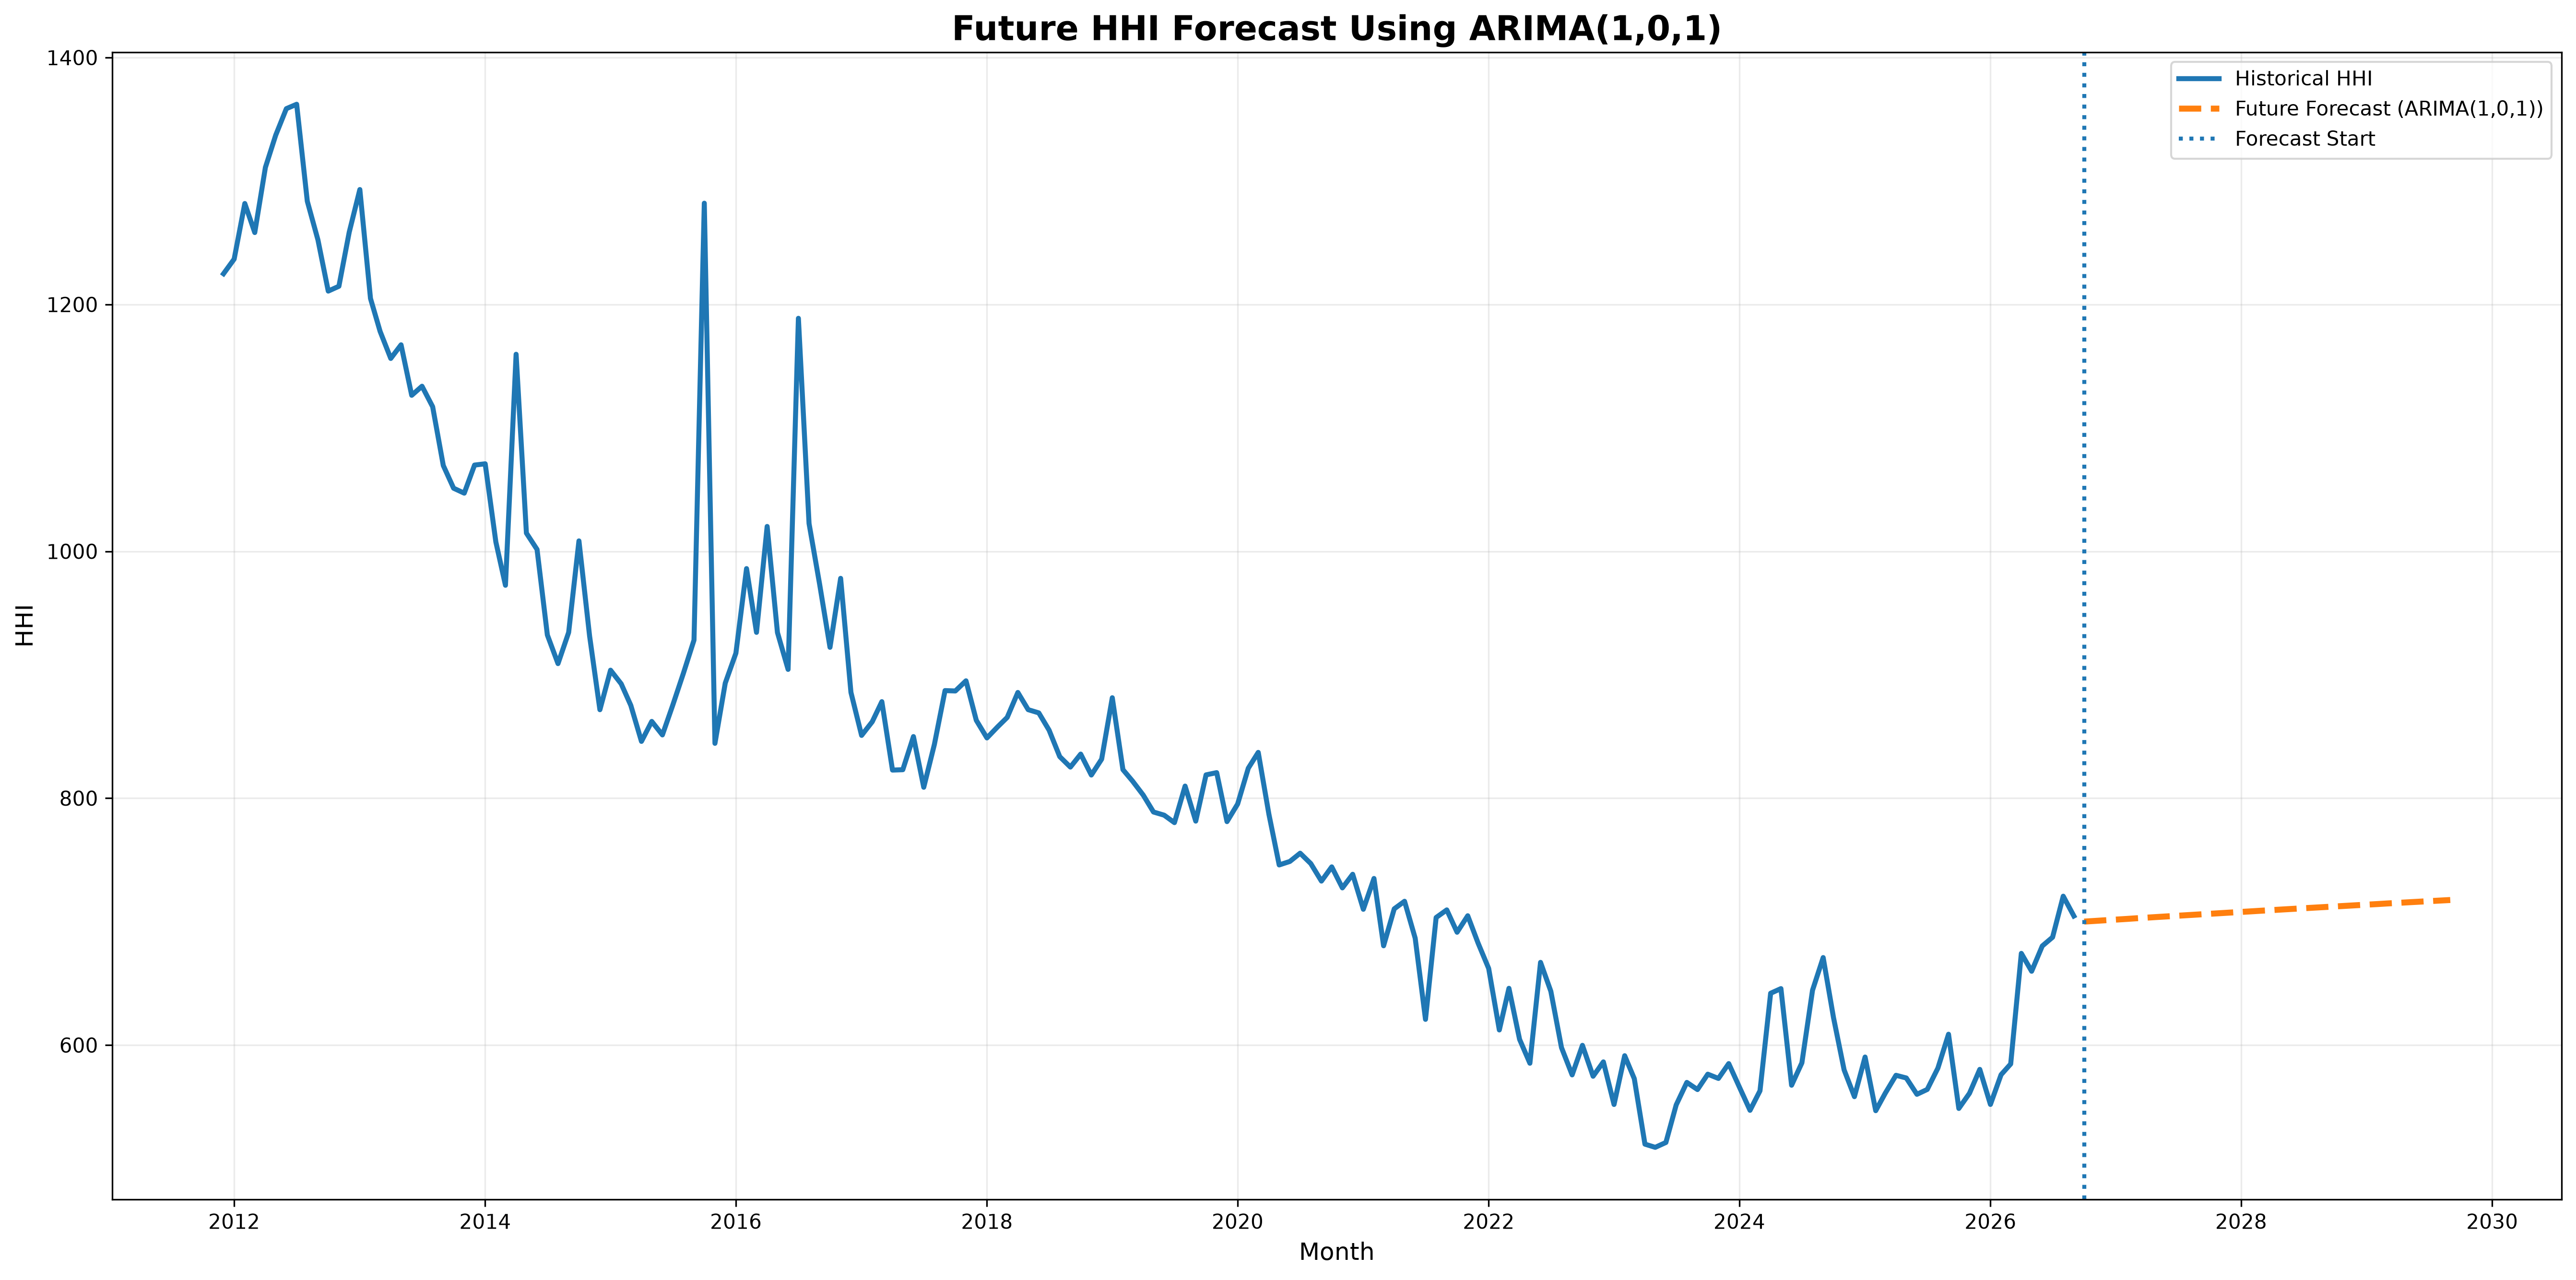

Source data for this figure (header and first rows):
Month, Forecast_HHI
2026-10-01, 700
2026-11-01, 700.6
2026-12-01, 701.1
2027-01-01, 701.6
2027-02-01, 702.2
2027-03-01, 702.7
2027-04-01, 703.2
2027-05-01, 703.7
2027-06-01, 704.3
2027-07-01, 704.8
2027-08-01, 705.3
2027-09-01, 705.8
2027-10-01, 706.3
2027-11-01, 706.8
2027-12-01, 707.4
2028-01-01, 707.9
2028-02-01, 708.4
2028-03-01, 708.9
2028-04-01, 709.4
2028-05-01, 709.9
2028-06-01, 710.4
2028-07-01, 710.8
2028-08-01, 711.3
2028-09-01, 711.8
2028-10-01, 712.3
2028-11-01, 712.8
2028-12-01, 713.3
2029-01-01, 713.8
2029-02-01, 714.2
2029-03-01, 714.7
2029-04-01, 715.2
2029-05-01, 715.7
2029-06-01, 716.1
2029-07-01, 716.6
2029-08-01, 717.1
2029-09-01, 717.5
